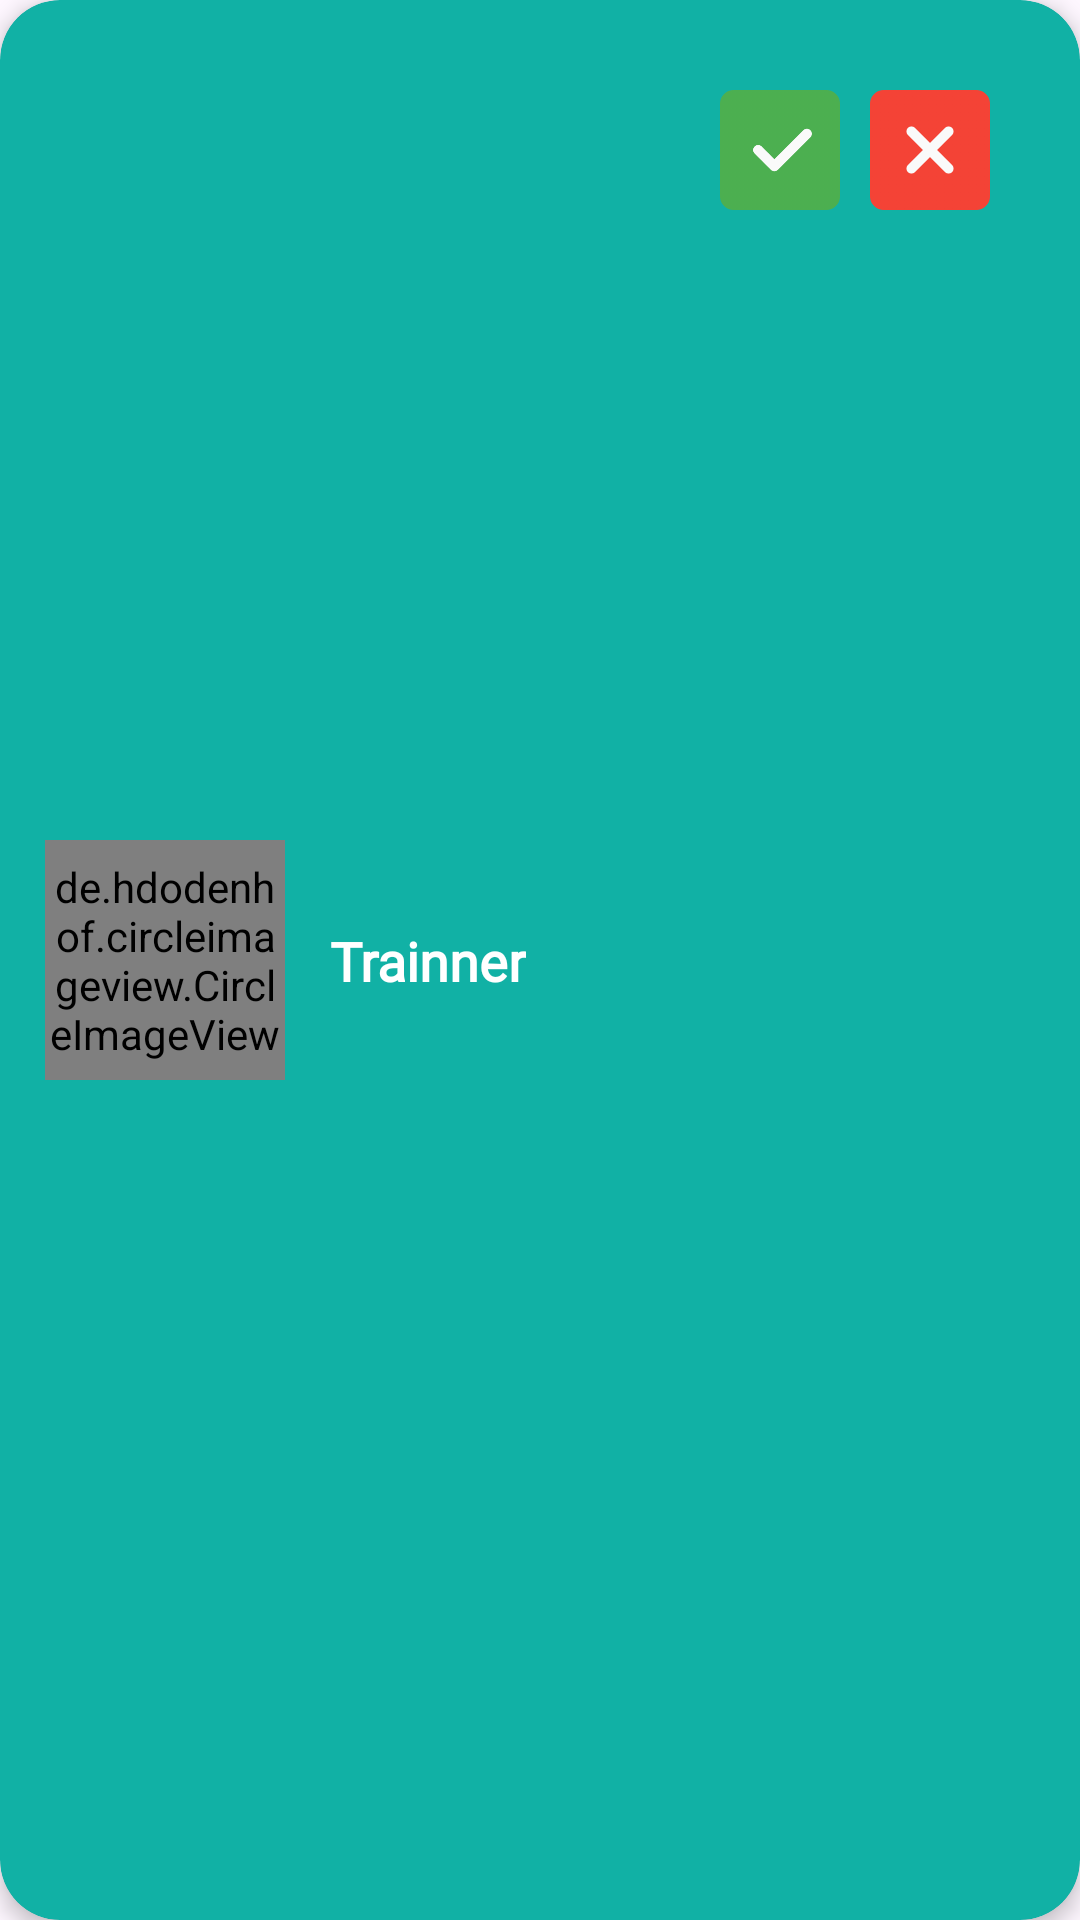

This screen was rendered from an Android layout file. Write that file and the resources it references.
<!-- AndroidManifest.xml: application theme Theme.DoctorChatbotApp -->
<!-- res/layout/req_rv_user_layout.xml -->
<?xml version="1.0" encoding="utf-8"?>
<androidx.cardview.widget.CardView xmlns:android="http://schemas.android.com/apk/res/android"
    android:layout_width="match_parent"
    android:layout_height="wrap_content"
    xmlns:app="http://schemas.android.com/apk/res-auto"
    app:cardBackgroundColor="@color/goButtonGreen"
    app:cardCornerRadius="20dp"
    android:id="@+id/cardviewID"
    android:layout_marginStart="12dp"
    app:cardElevation="4dp"
    android:layout_marginBottom="5dp"
    android:layout_marginEnd="12dp"
    android:layout_marginTop="15dp">

    <androidx.constraintlayout.widget.ConstraintLayout
        android:layout_width="match_parent"
        android:layout_height="match_parent"
        android:padding="15dp"
        >

        <de.hdodenhof.circleimageview.CircleImageView
            android:id="@+id/userimageID"
            android:layout_width="80dp"
            android:layout_height="80dp"
            android:src="@drawable/user_pro"
            app:layout_constraintBottom_toBottomOf="parent"
            app:layout_constraintStart_toStartOf="parent"
            app:layout_constraintTop_toTopOf="parent" />

        <LinearLayout
            android:layout_width="wrap_content"
            android:layout_height="wrap_content"
            android:gravity="center|start"
            android:orientation="vertical"
            android:layout_marginStart="15dp"
            app:layout_constraintBottom_toBottomOf="@+id/userimageID"
            app:layout_constraintStart_toEndOf="@+id/userimageID"
            app:layout_constraintTop_toTopOf="@+id/userimageID">

            <TextView
                android:id="@+id/userNameText"
                android:layout_width="wrap_content"
                android:layout_height="wrap_content"
                android:text="Trainner"
                android:fontFamily="@font/poppins_thin"
                android:textColor="@color/white"
                android:textSize="18sp"
                android:textStyle="bold" />

        </LinearLayout>

        <LinearLayout
            android:layout_width="wrap_content"
            android:layout_height="match_parent"
            android:orientation="horizontal"
            android:padding="10dp"
            app:layout_constraintBottom_toBottomOf="parent"
            app:layout_constraintEnd_toEndOf="parent"
            app:layout_constraintTop_toTopOf="parent">

            <ImageView
                android:layout_width="40dp"
                android:layout_height="40dp"
                android:layout_margin="5dp"
                android:id="@+id/tickID"
                android:src="@drawable/check"/>

            <ImageView
                android:layout_width="40dp"
                android:layout_height="40dp"
                android:id="@+id/falseID"
                android:src="@drawable/remove"
                android:layout_margin="5dp"/>

        </LinearLayout>

    </androidx.constraintlayout.widget.ConstraintLayout>


</androidx.cardview.widget.CardView>
<!-- resources referenced by this layout -->
<resources>
  <color name="goButtonGreen">#11B1A5</color>
  <color name="white">#FFFFFFFF</color>
  <!-- drawable check: png bitmap (drawable, 5993 bytes) -->
  <!-- drawable remove: png bitmap (drawable, 6661 bytes) -->
  <style name="Theme.DoctorChatbotApp" parent="Base.Theme.DoctorChatbotApp" />
  <style name="Base.Theme.DoctorChatbotApp" parent="Theme.Material3.DayNight.NoActionBar">
          
          
      </style>
</resources>
